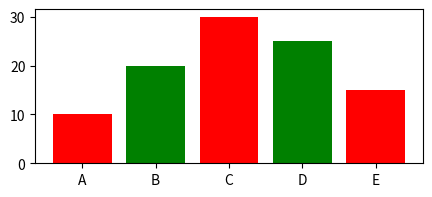

Generate this figure with matplotlib:
import matplotlib.pyplot as plt
import numpy as np
x=['A','B','C','D','E']
y=[10,20,30,25,15]

plt.figure(figsize=(5,2))
ax1=plt.subplot()
ax1.bar(x,y,color=['r','g'])
plt.show()
